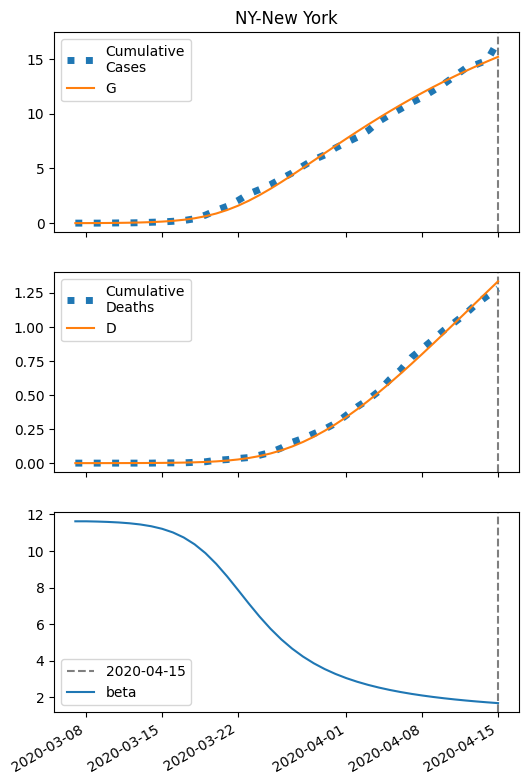

Values plotted in this chart, from the file beside it:
series, 2020-03-07, 2020-03-08, 2020-03-09, 2020-03-10, 2020-03-11, 2020-03-12, 2020-03-13, 2020-03-14, 2020-03-15, 2020-03-16, 2020-03-17, 2020-03-18, 2020-03-19, 2020-03-20, 2020-03-21, 2020-03-22, 2020-03-23, 2020-03-24, 2020-03-25, 2020-03-26, 2020-03-27, 2020-03-28, 2020-03-29
S, 81435, 81432, 81428, 81422, 81412, 81397, 81376, 81344, 81296, 81228, 81130, 80993, 80805, 80556, 80239, 79850, 79391, 78870, 78298, 77685, 77044, 76385, 75717
I, 5.0, 7.506, 11.26, 16.89, 25.3, 37.83, 56.46, 83.97, 124.3, 182.7, 265.9, 382, 539.2, 744.8, 1003, 1312, 1666, 2053, 2461, 2877, 3288, 3684, 4057
IH, 0.2, 0.2727, 0.3994, 0.5958, 0.8922, 1.336, 1.999, 2.985, 4.445, 6.588, 9.703, 14.17, 20.43, 29, 40.34, 54.78, 72.39, 92.95, 115.9, 140.6, 166.2, 192, 217.2
IN, 0.2, 0.3892, 0.6684, 1.083, 1.7, 2.62, 3.991, 6.034, 9.066, 13.55, 20.12, 29.67, 43.34, 62.57, 88.98, 124.3, 170, 227.4, 297.3, 379.7, 474.2, 580.1, 696
D, 0.01, 0.05, 0.1045, 0.1844, 0.3036, 0.482, 0.7493, 1.149, 1.746, 2.635, 3.953, 5.893, 8.726, 12.81, 18.61, 26.68, 37.64, 52.11, 70.7, 93.89, 122, 155.3, 193.6
R, 0.0, 0.09808, 0.2381, 0.4485, 0.767, 1.248, 1.973, 3.061, 4.69, 7.12, 10.73, 16.05, 23.83, 35.09, 51.13, 73.54, 104.2, 144.9, 197.8, 264.5, 346.3, 444.5, 559.6
G, 5.0, 7.906, 12.26, 18.79, 28.55, 43.11, 64.76, 96.79, 143.8, 212.2, 310, 447.3, 635.2, 883.9, 1201, 1591, 2049, 2570, 3143, 3755, 4396, 5055, 5723
H, 40784, 40784, 40784, 40784, 40784, 40784, 40784, 40784, 40784, 40784, 40784, 40784, 40784, 40784, 40784, 40784, 40784, 40784, 40784, 40784, 40784, 40784, 40784
beta, 11.62, 11.62, 11.61, 11.59, 11.56, 11.52, 11.45, 11.35, 11.21, 11.02, 10.74, 10.37, 9.887, 9.297, 8.617, 7.88, 7.133, 6.416, 5.759, 5.176, 4.67, 4.237, 3.868
